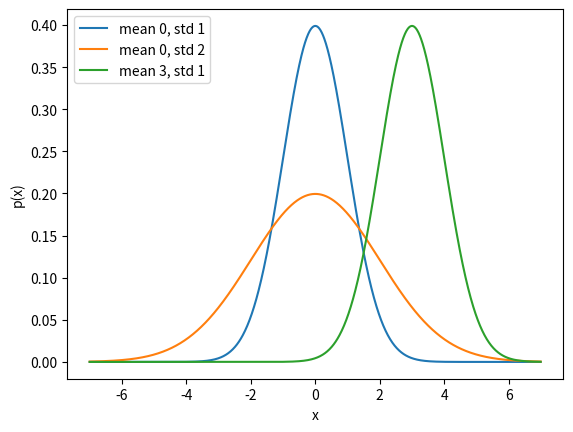

Python code for this plot:
import math
import numpy as np
import matplotlib.pyplot as plt


def normal(x, mu, sigma):
    p = 1 / math.sqrt(2 * math.pi * sigma**2)
    return p * np.exp(-0.5 / sigma**2 * (x - mu) ** 2)


# 定义x轴数据
x = np.arange(-7, 7, 0.01)

# 均值和标准差组合
params = [(0, 1), (0, 2), (3, 1)]

# 绘制正态分布图
for mu, sigma in params:
    plt.plot(x, normal(x, mu, sigma), label=f"mean {mu}, std {sigma}")
plt.xlabel("x")
plt.ylabel("p(x)")
plt.legend()
plt.show()
